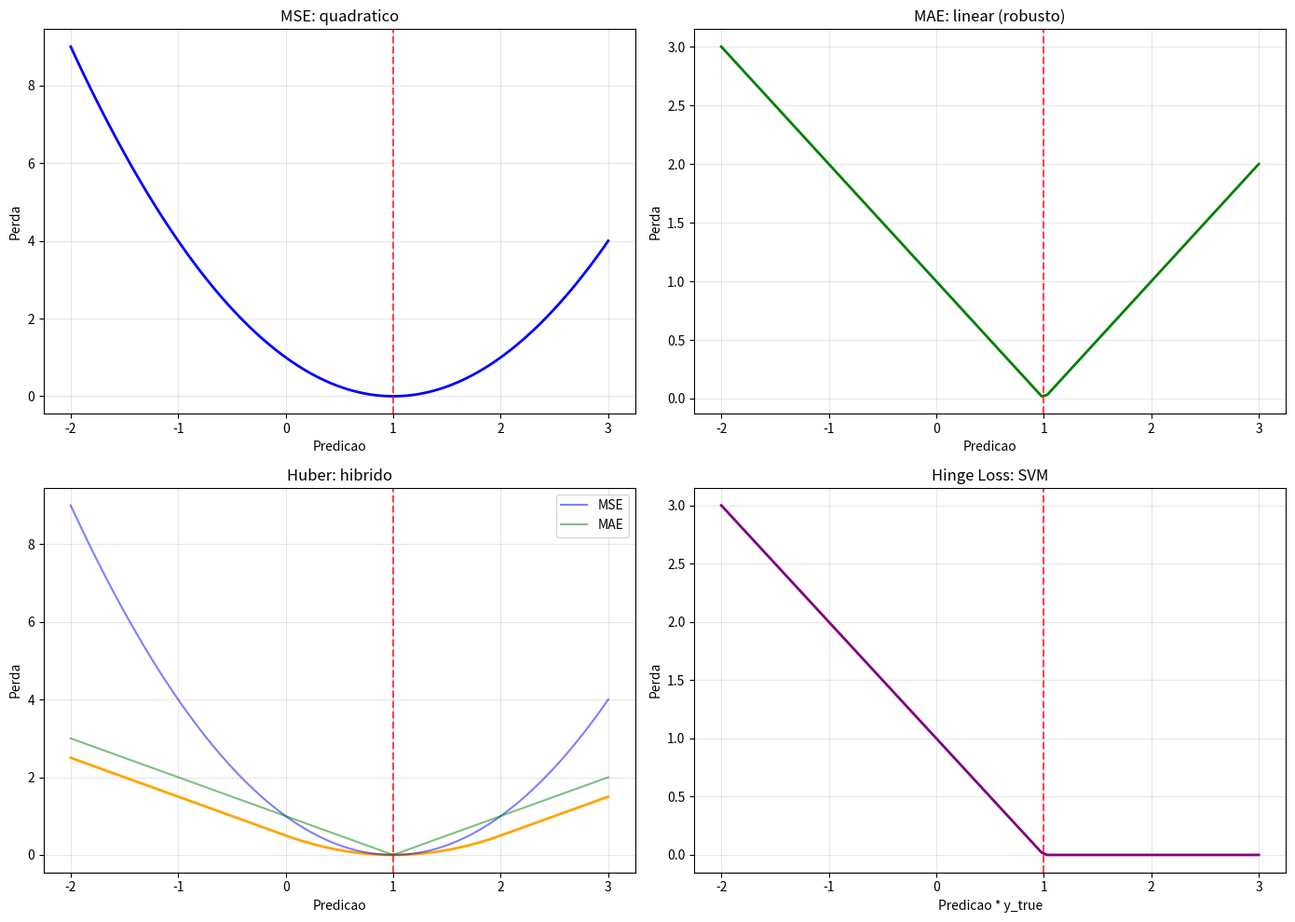
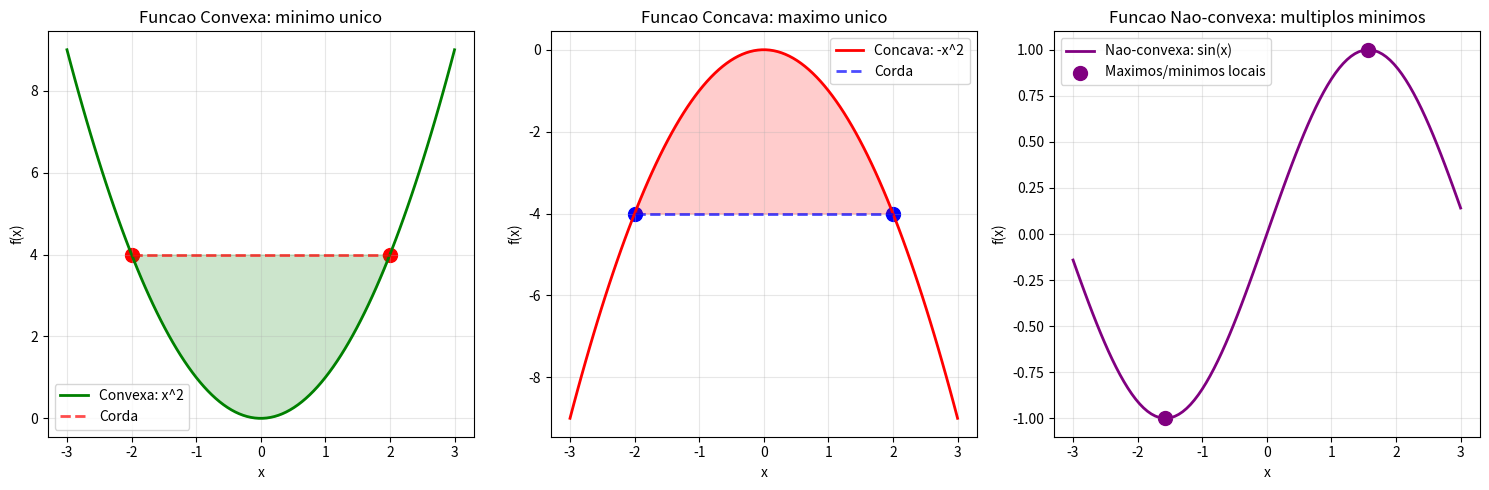
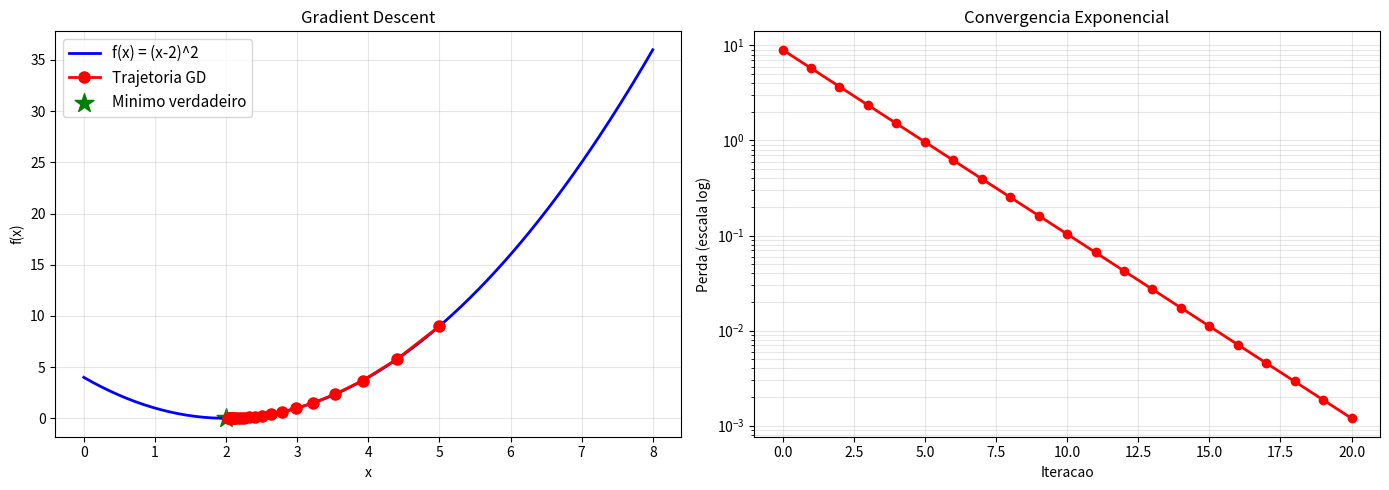
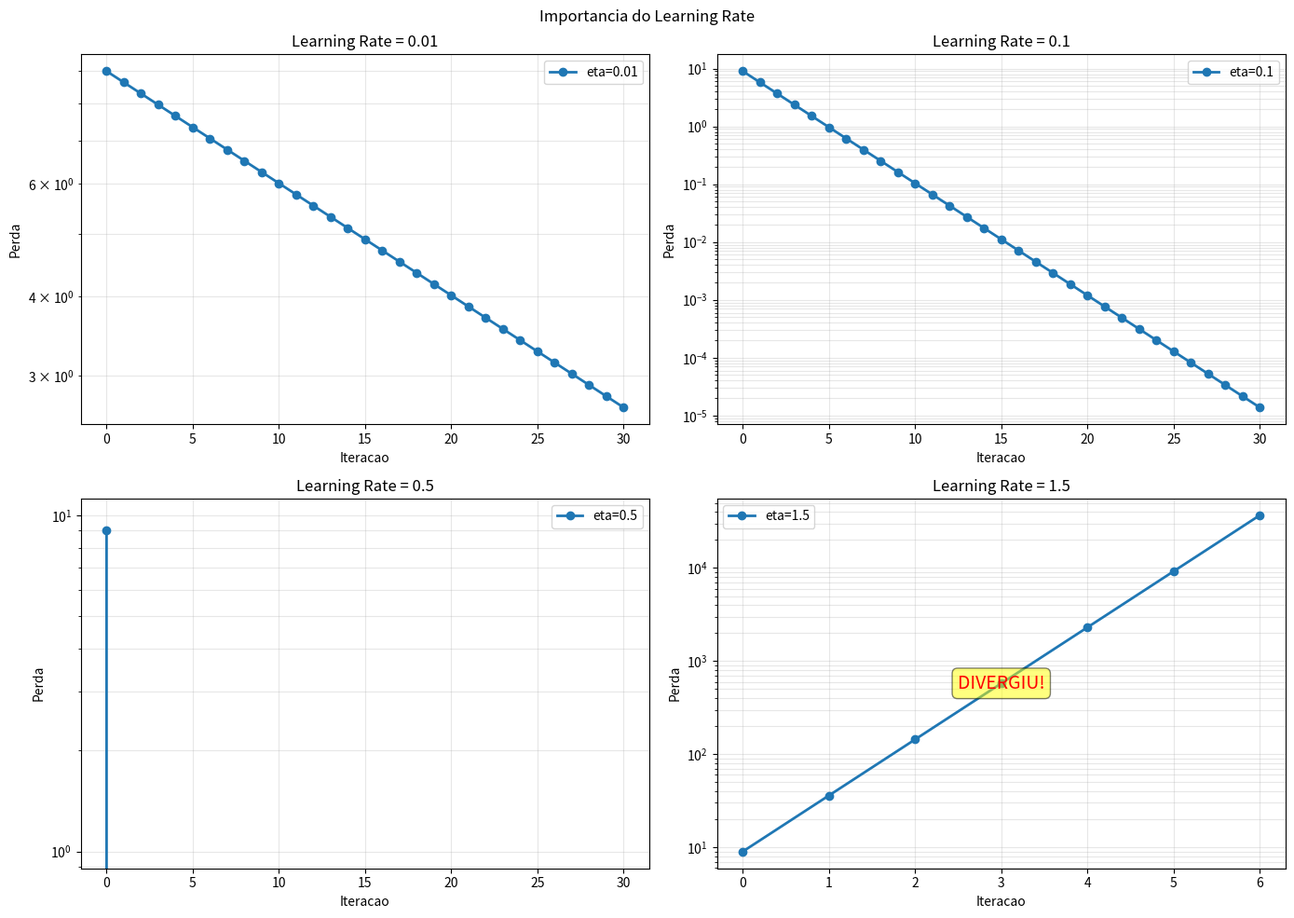
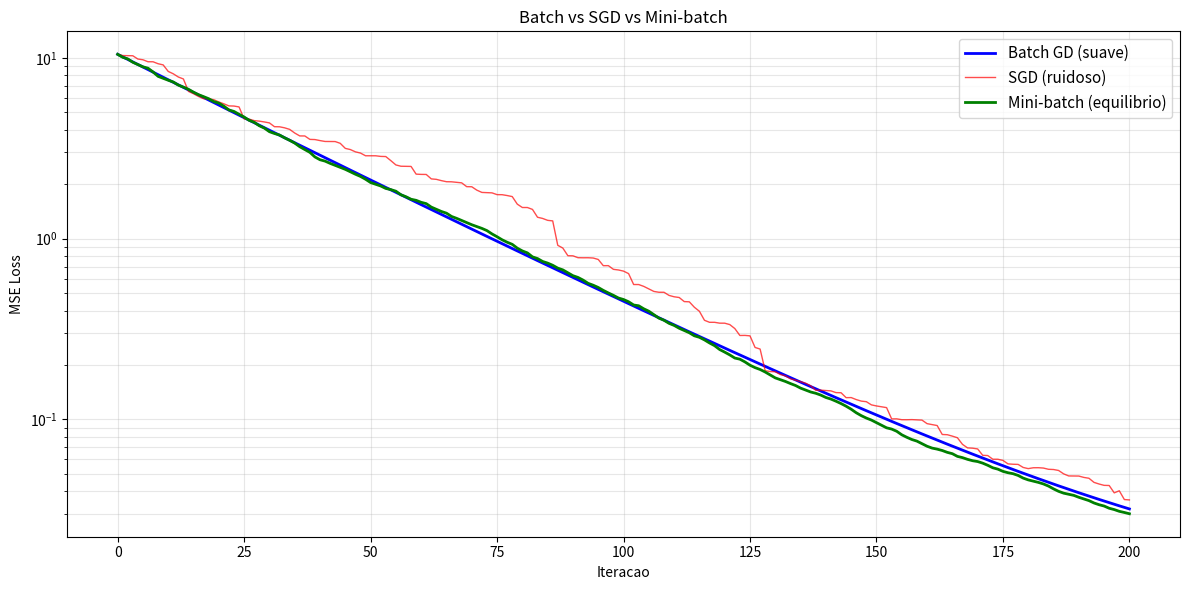
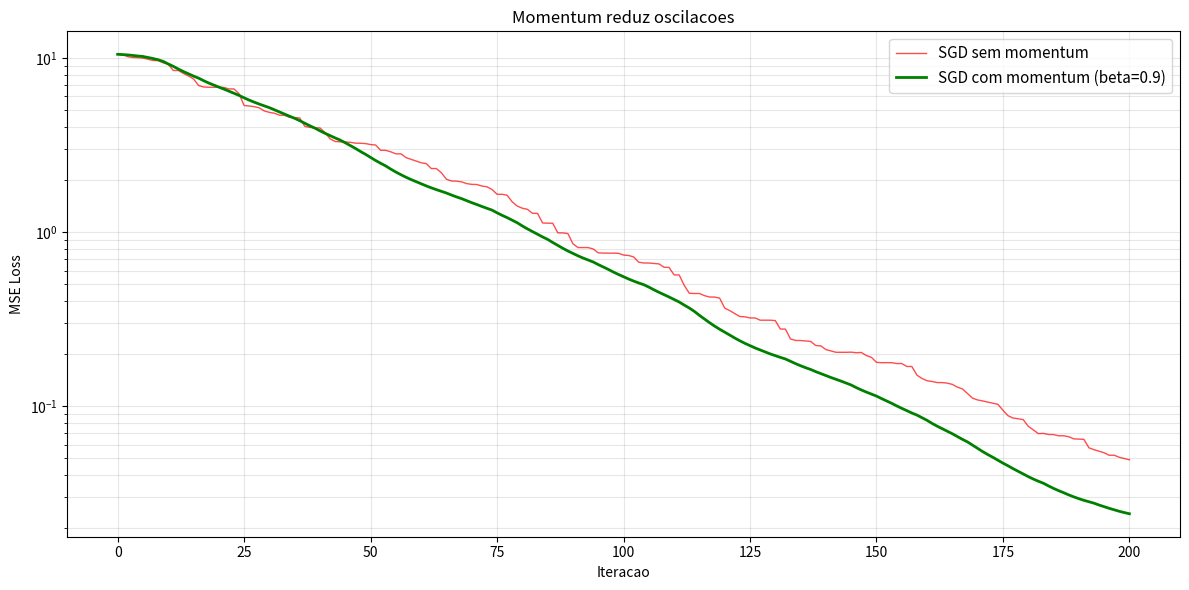
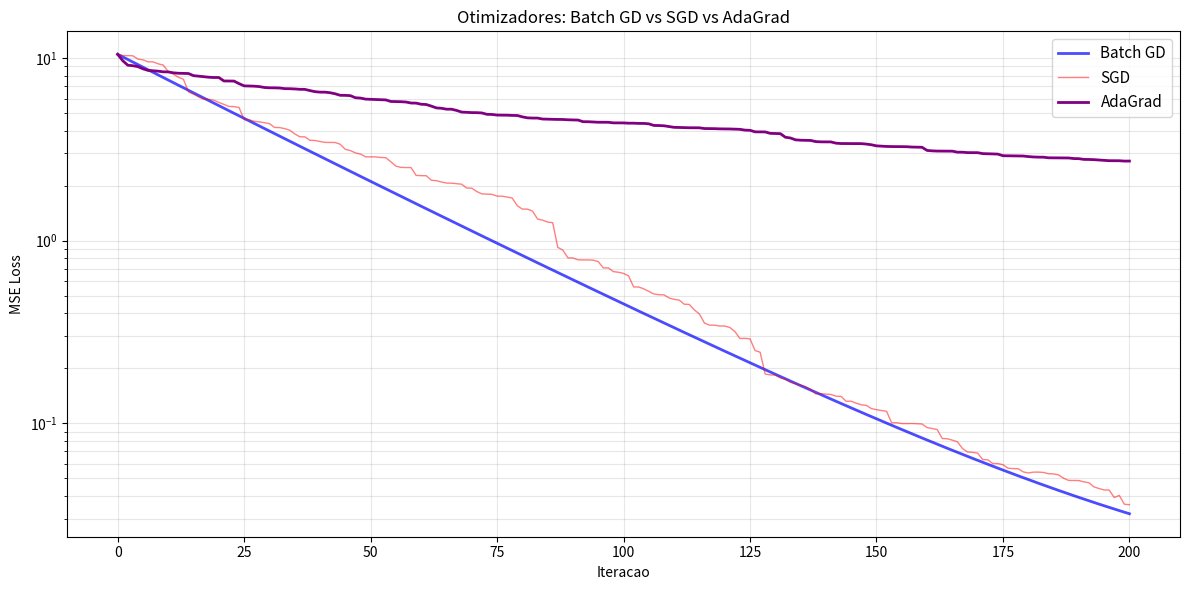
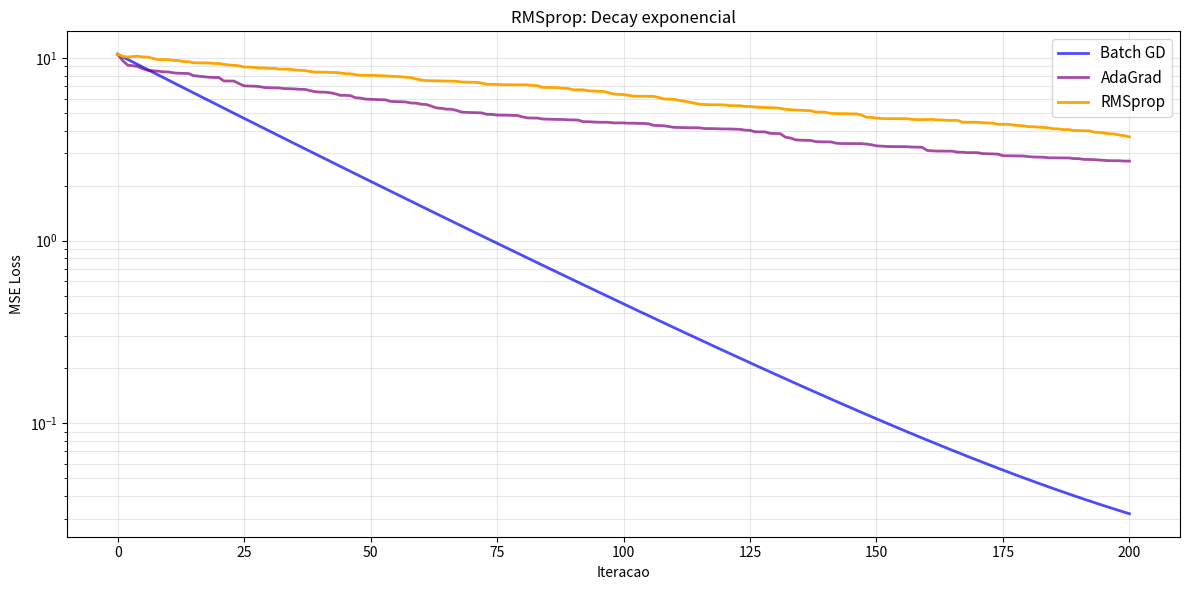
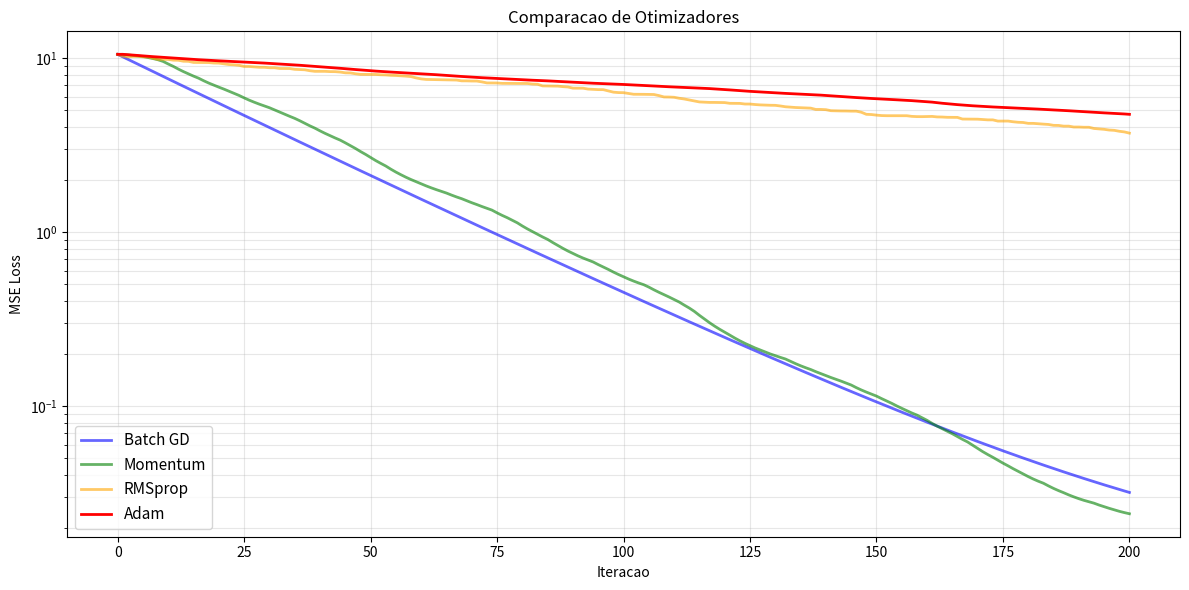
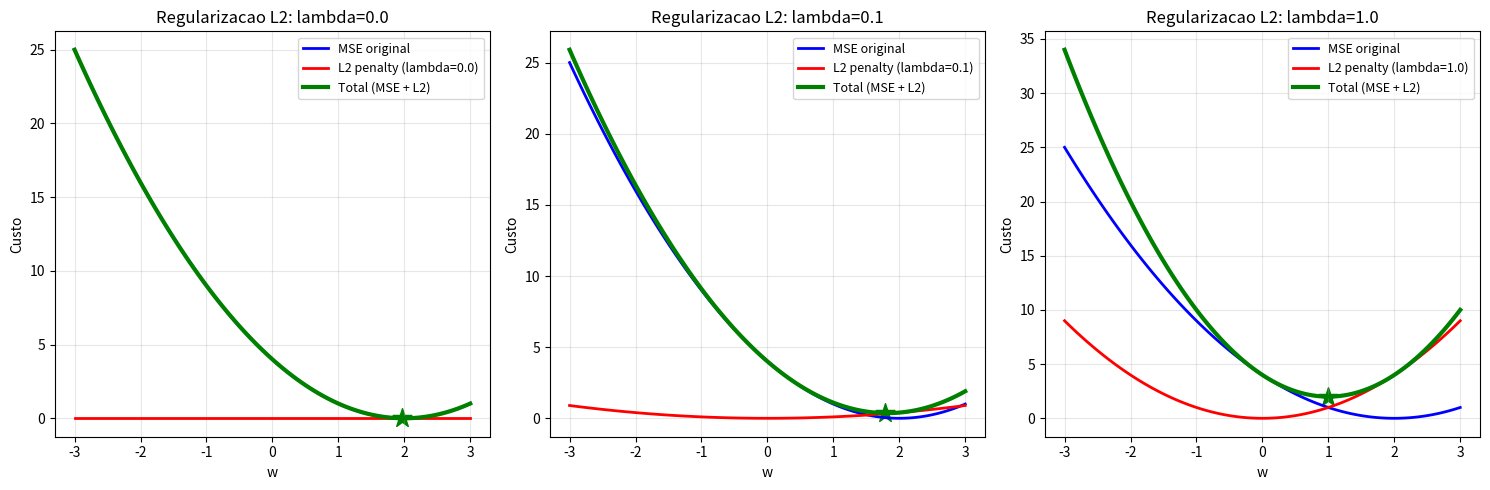
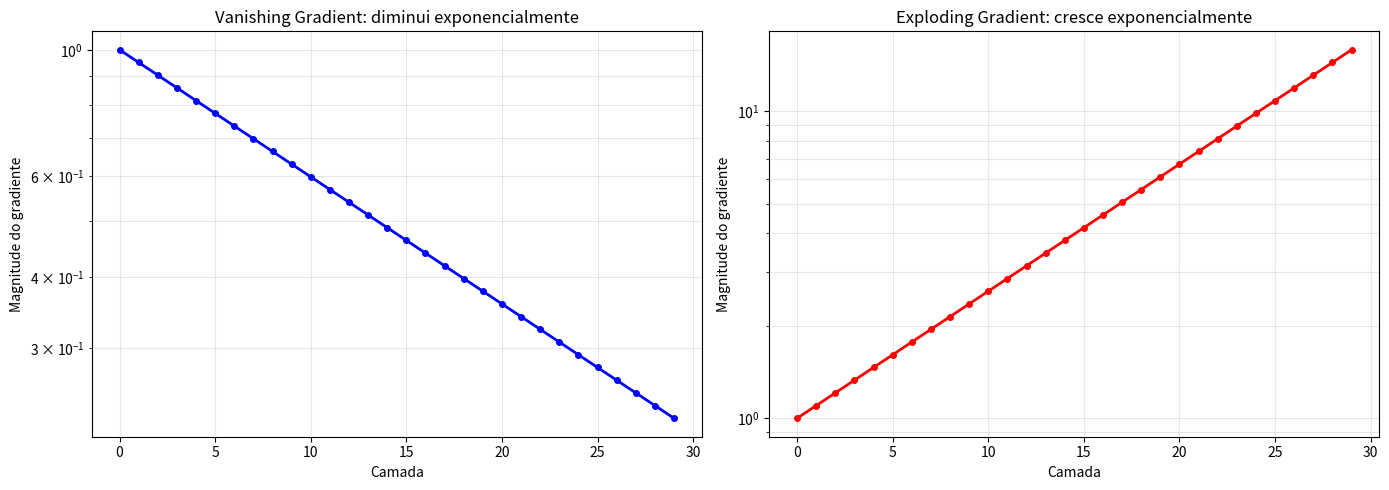
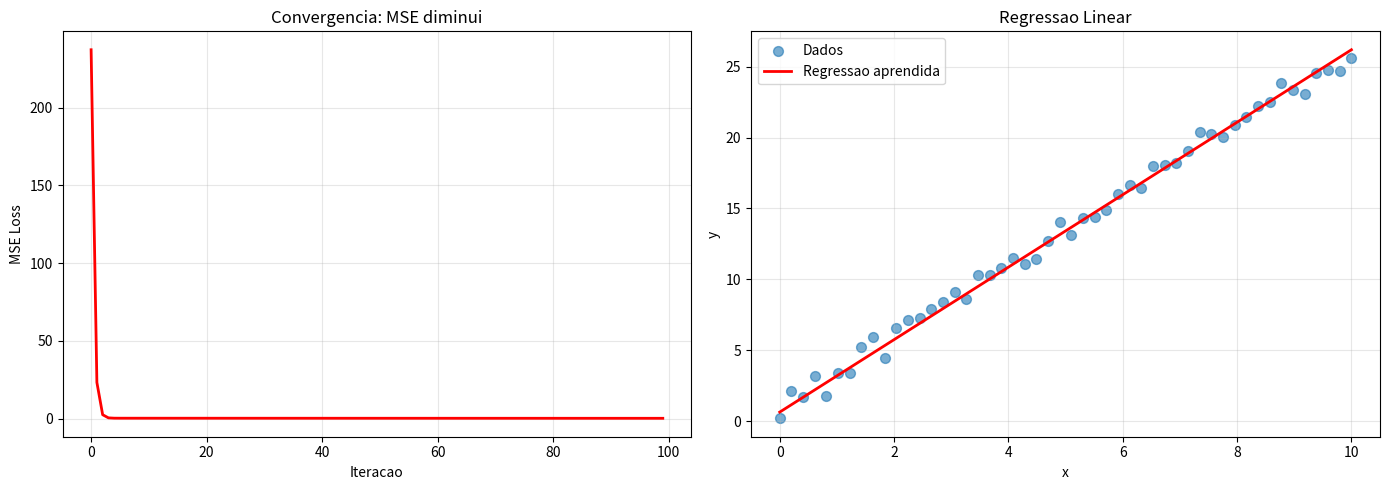
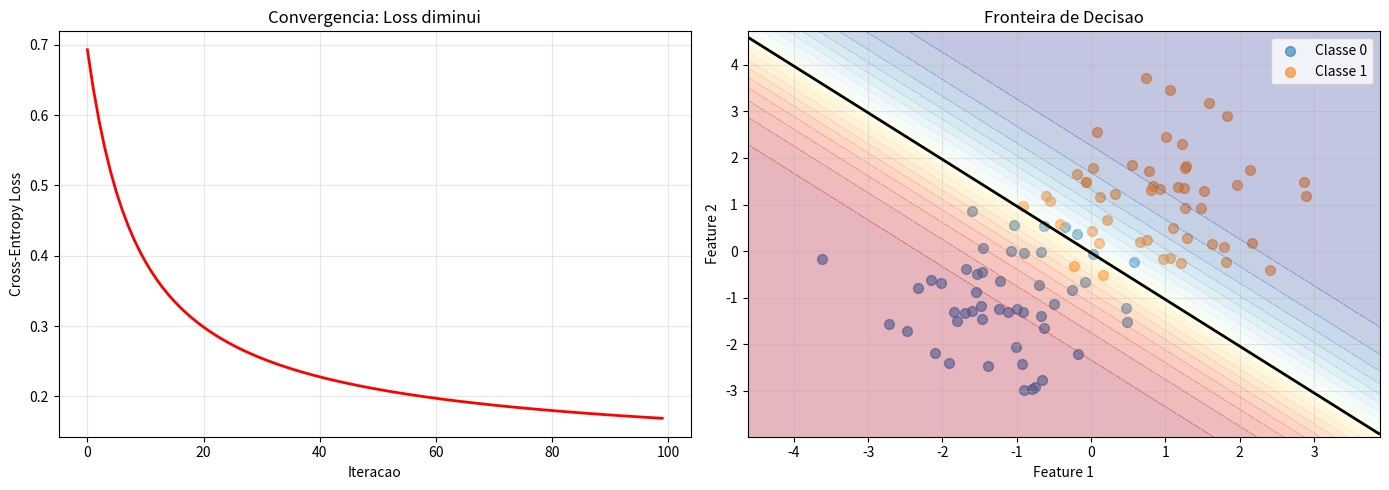
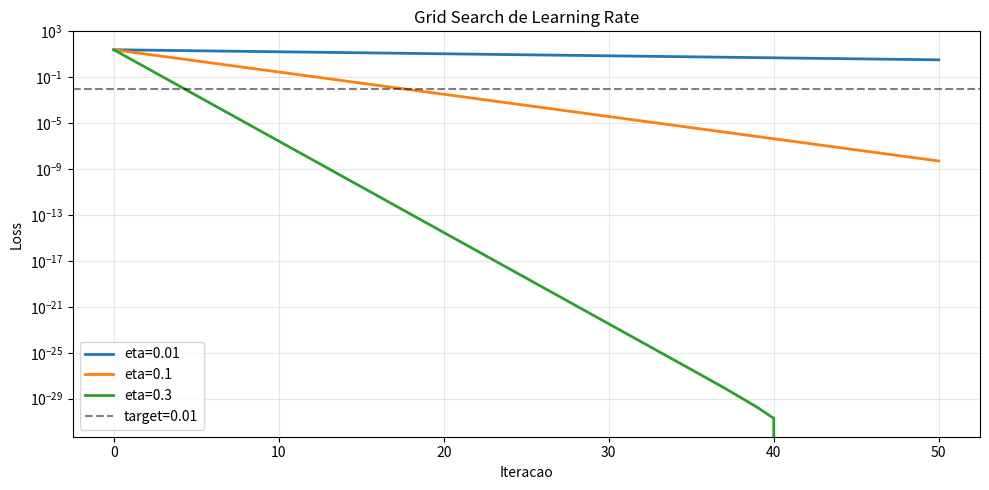

These figures' Python source, in order: (Note: this script raises an exception after producing the figures.)
import numpy as np
import matplotlib.pyplot as plt
import matplotlib
matplotlib.use('Agg')
np.random.seed(42)
plt.rcParams['figure.figsize'] = (12, 5)
plt.rcParams['figure.dpi'] = 100

print("Bibliotecas carregadas com sucesso")
print(f"NumPy: {np.__version__}")

y_true = 1.0
y_pred = np.linspace(-2, 3, 100)

fig, axes = plt.subplots(2, 2, figsize=(14, 10))

ax = axes[0, 0]
mse = (y_true - y_pred)**2
ax.plot(y_pred, mse, linewidth=2, color='blue')
ax.set_xlabel('Predicao')
ax.set_ylabel('Perda')
ax.set_title('MSE: quadratico')
ax.grid(alpha=0.3)
ax.axvline(y_true, color='red', linestyle='--', alpha=0.7)

ax = axes[0, 1]
mae = np.abs(y_true - y_pred)
ax.plot(y_pred, mae, linewidth=2, color='green')
ax.set_xlabel('Predicao')
ax.set_ylabel('Perda')
ax.set_title('MAE: linear (robusto)')
ax.grid(alpha=0.3)
ax.axvline(y_true, color='red', linestyle='--', alpha=0.7)

ax = axes[1, 0]
huber = np.where(np.abs(y_true - y_pred) <= 1, 0.5*(y_true - y_pred)**2, 
                 np.abs(y_true - y_pred) - 0.5)
ax.plot(y_pred, huber, linewidth=2, color='orange')
ax.plot(y_pred, mse, linewidth=1.5, alpha=0.5, color='blue', label='MSE')
ax.plot(y_pred, mae, linewidth=1.5, alpha=0.5, color='green', label='MAE')
ax.set_xlabel('Predicao')
ax.set_ylabel('Perda')
ax.set_title('Huber: hibrido')
ax.legend()
ax.grid(alpha=0.3)
ax.axvline(y_true, color='red', linestyle='--', alpha=0.7)

ax = axes[1, 1]
hinge = np.maximum(0, 1 - y_true * y_pred)
ax.plot(y_pred, hinge, linewidth=2, color='purple')
ax.set_xlabel('Predicao * y_true')
ax.set_ylabel('Perda')
ax.set_title('Hinge Loss: SVM')
ax.grid(alpha=0.3)
ax.axvline(1, color='red', linestyle='--', alpha=0.7)

plt.tight_layout()
plt.show()

print('Observacoes:')
print('1. MSE penaliza erros grandes mais')
print('2. MAE penaliza linearmente (robusto a outliers)')
print('3. Huber eh hibrido')
print('4. Hinge para classificacao com margem')

# Visualizar convexidade
x = np.linspace(-3, 3, 100)

fig, axes = plt.subplots(1, 3, figsize=(15, 5))

# Convexa
y_convex = x**2
ax = axes[0]
ax.plot(x, y_convex, linewidth=2, color='green', label='Convexa: x^2')
ax.plot([-2, 2], [4, 4], 'r--', linewidth=2, alpha=0.7, label='Corda')
ax.scatter([-2, 2], [4, 4], s=100, color='red')
ax.fill_between(x[(x >= -2) & (x <= 2)], y_convex[(x >= -2) & (x <= 2)], 4, alpha=0.2, color='green')
ax.set_xlabel('x')
ax.set_ylabel('f(x)')
ax.set_title('Funcao Convexa: minimo unico')
ax.legend()
ax.grid(alpha=0.3)

# Concava
y_concave = -x**2
ax = axes[1]
ax.plot(x, y_concave, linewidth=2, color='red', label='Concava: -x^2')
ax.plot([-2, 2], [-4, -4], 'b--', linewidth=2, alpha=0.7, label='Corda')
ax.scatter([-2, 2], [-4, -4], s=100, color='blue')
ax.fill_between(x[(x >= -2) & (x <= 2)], y_concave[(x >= -2) & (x <= 2)], -4, alpha=0.2, color='red')
ax.set_xlabel('x')
ax.set_ylabel('f(x)')
ax.set_title('Funcao Concava: maximo unico')
ax.legend()
ax.grid(alpha=0.3)

# Nao-convexa
y_nonconvex = np.sin(x)
ax = axes[2]
ax.plot(x, y_nonconvex, linewidth=2, color='purple', label='Nao-convexa: sin(x)')
ax.scatter([np.pi/2, -np.pi/2], [1, -1], s=100, color='purple', label='Maximos/minimos locais')
ax.set_xlabel('x')
ax.set_ylabel('f(x)')
ax.set_title('Funcao Nao-convexa: multiplos minimos')
ax.legend()
ax.grid(alpha=0.3)

plt.tight_layout()
plt.show()

print('Diferenca:')
print('- Convexa: otimizacao garantida')
print('- Nao-convexa: pode ficar em minimos locais')
print('- Deep Learning: nao-convexo, mas pratico funciona')

# Demonstrar GD numa parabola
def f(x):
    return (x - 2)**2

def df(x):
    return 2*(x - 2)

# GD
eta = 0.1
x = 5.0
history = [x]

for _ in range(20):
    grad = df(x)
    x = x - eta * grad
    history.append(x)

history = np.array(history)

fig, (ax1, ax2) = plt.subplots(1, 2, figsize=(14, 5))

# Grafico da funcao e trajetoria
ax = ax1
x_range = np.linspace(0, 8, 200)
y_range = f(x_range)
ax.plot(x_range, y_range, linewidth=2, color='blue', label='f(x) = (x-2)^2')
ax.plot(history, f(history), 'ro-', linewidth=2, markersize=8, label='Trajetoria GD')
ax.scatter([2], [0], s=200, color='green', marker='*', label='Minimo verdadeiro')
ax.set_xlabel('x')
ax.set_ylabel('f(x)')
ax.set_title('Gradient Descent')
ax.legend(fontsize=11)
ax.grid(alpha=0.3)

# Convergencia
ax = ax2
losses = f(history)
ax.semilogy(losses, linewidth=2, color='red', marker='o')
ax.set_xlabel('Iteracao')
ax.set_ylabel('Perda (escala log)')
ax.set_title('Convergencia Exponencial')
ax.grid(alpha=0.3, which='both')

plt.tight_layout()
plt.show()

print('Propriedade GD:')
print(f'Iteracao 0: x={history[0]:.3f}, f(x)={f(history[0]):.3f}')
print(f'Iteracao 10: x={history[10]:.3f}, f(x)={f(history[10]):.6f}')
print(f'Iteracao 20: x={history[20]:.3f}, f(x)={f(history[20]):.9f}')
print('Convergencia exponencial!')

# Comparar diferentes learning rates
fig, axes = plt.subplots(2, 2, figsize=(14, 10))

learning_rates = [0.01, 0.1, 0.5, 1.5]

for idx, eta in enumerate(learning_rates):
    ax = axes[idx // 2, idx % 2]
    
    x = 5.0
    history = [x]
    losses = [f(x)]
    
    for _ in range(30):
        if x > 100 or x < -100:
            break
        grad = df(x)
        x = x - eta * grad
        history.append(x)
        losses.append(f(x))
    
    iterations = np.arange(len(losses))
    ax.plot(iterations, losses, linewidth=2, marker='o', label=f'eta={eta}')
    ax.set_xlabel('Iteracao')
    ax.set_ylabel('Perda')
    ax.set_title(f'Learning Rate = {eta}')
    ax.set_yscale('log')
    ax.legend(fontsize=10)
    ax.grid(alpha=0.3, which='both')
    
    if len(losses) < 30:
        ax.text(0.5, 0.5, f'DIVERGIU!', transform=ax.transAxes, fontsize=14, 
                color='red', ha='center', va='center', 
                bbox=dict(boxstyle='round', facecolor='yellow', alpha=0.5))

plt.suptitle('Importancia do Learning Rate')
plt.tight_layout()
plt.show()

print('Observacoes:')
print('eta=0.01: convergencia lenta')
print('eta=0.1: convergencia balanceada')
print('eta=0.5: ainda funciona')
print('eta=1.5: DIVERGE!')

# Simular otimizacao com diferentes metodos
np.random.seed(42)
n_samples = 100
X = np.random.randn(n_samples, 2)
w_true = np.array([3, -2])
y = X @ w_true + np.random.randn(n_samples) * 0.1

def mse_loss(w, X, y):
    return np.mean((y - X @ w)**2)

def gradient(w, X, y):
    residuals = y - X @ w
    return -2 * X.T @ residuals / len(y)

eta = 0.01
iterations = 200
w0 = np.array([0.0, 0.0])

# Batch GD
w_batch = w0.copy()
hist_batch = [mse_loss(w_batch, X, y)]
for _ in range(iterations):
    w_batch = w_batch - eta * gradient(w_batch, X, y)
    hist_batch.append(mse_loss(w_batch, X, y))

# SGD
w_sgd = w0.copy()
hist_sgd = [mse_loss(w_sgd, X, y)]
for _ in range(iterations):
    idx = np.random.randint(0, n_samples)
    grad = -2 * X[idx:idx+1].T @ (y[idx:idx+1] - X[idx:idx+1] @ w_sgd) / 1
    w_sgd = w_sgd - eta * grad
    hist_sgd.append(mse_loss(w_sgd, X, y))

# Mini-batch
w_mini = w0.copy()
hist_mini = [mse_loss(w_mini, X, y)]
batch_size = 16
for _ in range(iterations):
    idx = np.random.choice(n_samples, batch_size, replace=False)
    grad = gradient(w_mini, X[idx], y[idx])
    w_mini = w_mini - eta * grad
    hist_mini.append(mse_loss(w_mini, X, y))

fig, ax = plt.subplots(figsize=(12, 6))
ax.plot(hist_batch, linewidth=2, label='Batch GD (suave)', color='blue')
ax.plot(hist_sgd, linewidth=1, alpha=0.7, label='SGD (ruidoso)', color='red')
ax.plot(hist_mini, linewidth=2, label='Mini-batch (equilibrio)', color='green')
ax.set_xlabel('Iteracao')
ax.set_ylabel('MSE Loss')
ax.set_yscale('log')
ax.set_title('Batch vs SGD vs Mini-batch')
ax.legend(fontsize=11)
ax.grid(alpha=0.3, which='both')
plt.tight_layout()
plt.show()

print('Caracteristicas:')
print('Batch GD: suave, deterministico, lento')
print('SGD: ruidoso, rapido, pode escapar minimos locais')
print('Mini-batch: equilibrio')

# Implementar Momentum
def sgd_momentum(X, y, eta=0.01, beta=0.9, iterations=200):
    w = np.array([0.0, 0.0])
    v = np.array([0.0, 0.0])
    losses = [mse_loss(w, X, y)]
    
    for _ in range(iterations):
        idx = np.random.randint(0, len(y))
        grad = -2 * X[idx:idx+1].T @ (y[idx:idx+1] - X[idx:idx+1] @ w) / 1
        v = beta * v + (1 - beta) * grad
        w = w - eta * v
        losses.append(mse_loss(w, X, y))
    
    return losses

hist_momentum = sgd_momentum(X, y, beta=0.9)
hist_no_momentum = sgd_momentum(X, y, beta=0.0)

fig, ax = plt.subplots(figsize=(12, 6))
ax.plot(hist_no_momentum, linewidth=1, alpha=0.7, label='SGD sem momentum', color='red')
ax.plot(hist_momentum, linewidth=2, label='SGD com momentum (beta=0.9)', color='green')
ax.set_xlabel('Iteracao')
ax.set_ylabel('MSE Loss')
ax.set_yscale('log')
ax.set_title('Momentum reduz oscilacoes')
ax.legend(fontsize=11)
ax.grid(alpha=0.3, which='both')
plt.tight_layout()
plt.show()

print('Momentum:')
print('- Acumula velocidade na direcao certa')
print('- Reduz oscilacoes')
print('- Acelera convergencia')

# Implementar AdaGrad
def adagrad(X, y, eta=0.1, iterations=200, epsilon=1e-8):
    w = np.array([0.0, 0.0])
    s = np.array([0.0, 0.0])
    losses = [mse_loss(w, X, y)]
    
    for _ in range(iterations):
        idx = np.random.randint(0, len(y))
        grad = -2 * X[idx:idx+1].T @ (y[idx:idx+1] - X[idx:idx+1] @ w) / 1
        grad = grad.ravel()
        s = s + grad**2
        w = w - eta * grad / (np.sqrt(s) + epsilon)
        losses.append(mse_loss(w, X, y))
    
    return losses

hist_adagrad = adagrad(X, y, eta=0.1)

fig, ax = plt.subplots(figsize=(12, 6))
ax.plot(hist_batch, linewidth=2, alpha=0.7, label='Batch GD', color='blue')
ax.plot(hist_sgd, linewidth=1, alpha=0.5, label='SGD', color='red')
ax.plot(hist_adagrad, linewidth=2, label='AdaGrad', color='purple')
ax.set_xlabel('Iteracao')
ax.set_ylabel('MSE Loss')
ax.set_yscale('log')
ax.set_title('Otimizadores: Batch GD vs SGD vs AdaGrad')
ax.legend(fontsize=11)
ax.grid(alpha=0.3, which='both')
plt.tight_layout()
plt.show()

print('AdaGrad:')
print('- Parametros frequentes: learning rate menor')
print('- Parametros raros: learning rate maior')
print('- Problema: learning rate pode ficar muito pequeno')

# Implementar RMSprop
def rmsprop(X, y, eta=0.01, rho=0.9, iterations=200, epsilon=1e-8):
    w = np.array([0.0, 0.0])
    s = np.array([0.0, 0.0])
    losses = [mse_loss(w, X, y)]
    
    for _ in range(iterations):
        idx = np.random.randint(0, len(y))
        grad = -2 * X[idx:idx+1].T @ (y[idx:idx+1] - X[idx:idx+1] @ w) / 1
        grad = grad.ravel()
        s = rho * s + (1 - rho) * grad**2
        w = w - eta * grad / (np.sqrt(s) + epsilon)
        losses.append(mse_loss(w, X, y))
    
    return losses

hist_rmsprop = rmsprop(X, y, eta=0.01)

fig, ax = plt.subplots(figsize=(12, 6))
ax.plot(hist_batch, linewidth=2, alpha=0.7, label='Batch GD', color='blue')
ax.plot(hist_adagrad, linewidth=2, alpha=0.7, label='AdaGrad', color='purple')
ax.plot(hist_rmsprop, linewidth=2, label='RMSprop', color='orange')
ax.set_xlabel('Iteracao')
ax.set_ylabel('MSE Loss')
ax.set_yscale('log')
ax.set_title('RMSprop: Decay exponencial')
ax.legend(fontsize=11)
ax.grid(alpha=0.3, which='both')
plt.tight_layout()
plt.show()

print('RMSprop:')
print('- Melhora AdaGrad com decay')
print('- Usa media movel ao inves de soma')
print('- Melhor comportamento em longo prazo')

# Implementar Adam
def adam(X, y, eta=0.001, beta1=0.9, beta2=0.999, iterations=200, epsilon=1e-8):
    w = np.array([0.0, 0.0])
    m = np.array([0.0, 0.0])
    s = np.array([0.0, 0.0])
    losses = [mse_loss(w, X, y)]
    
    for t in range(1, iterations + 1):
        idx = np.random.randint(0, len(y))
        grad = -2 * X[idx:idx+1].T @ (y[idx:idx+1] - X[idx:idx+1] @ w) / 1
        grad = grad.ravel()
        
        m = beta1 * m + (1 - beta1) * grad
        s = beta2 * s + (1 - beta2) * grad**2
        
        m_hat = m / (1 - beta1**t)
        s_hat = s / (1 - beta2**t)
        
        w = w - eta * m_hat / (np.sqrt(s_hat) + epsilon)
        losses.append(mse_loss(w, X, y))
    
    return losses

hist_adam = adam(X, y, eta=0.01)

fig, ax = plt.subplots(figsize=(12, 6))
ax.plot(hist_batch, linewidth=2, alpha=0.6, label='Batch GD', color='blue')
ax.plot(hist_momentum, linewidth=2, alpha=0.6, label='Momentum', color='green')
ax.plot(hist_rmsprop, linewidth=2, alpha=0.6, label='RMSprop', color='orange')
ax.plot(hist_adam, linewidth=2, label='Adam', color='red')
ax.set_xlabel('Iteracao')
ax.set_ylabel('MSE Loss')
ax.set_yscale('log')
ax.set_title('Comparacao de Otimizadores')
ax.legend(fontsize=11)
ax.grid(alpha=0.3, which='both')
plt.tight_layout()
plt.show()

print('Adam:')
print('- Combina melhores ideias')
print('- Mais robusto que alternativas')
print('- Default em deep learning')
print('- Pratico sempre funciona')

# Visualizar efeito de regularizacao
fig, axes = plt.subplots(1, 3, figsize=(15, 5))

lambdas = [0.0, 0.1, 1.0]

for idx, lam in enumerate(lambdas):
    ax = axes[idx]
    
    w_range = np.linspace(-3, 3, 100)
    mse_values = (w_range - 2)**2
    l2_penalty = lam * w_range**2
    total = mse_values + l2_penalty
    
    ax.plot(w_range, mse_values, label='MSE original', linewidth=2, color='blue')
    ax.plot(w_range, l2_penalty, label=f'L2 penalty (lambda={lam})', linewidth=2, color='red')
    ax.plot(w_range, total, label='Total (MSE + L2)', linewidth=3, color='green')
    
    min_idx = np.argmin(total)
    ax.scatter([w_range[min_idx]], [total[min_idx]], s=200, color='green', marker='*')
    
    ax.set_xlabel('w')
    ax.set_ylabel('Custo')
    ax.set_title(f'Regularizacao L2: lambda={lam}')
    ax.legend(fontsize=9)
    ax.grid(alpha=0.3)

plt.tight_layout()
plt.show()

print('Regularizacao:')
print('- lambda=0: sem regularizacao')
print('- lambda grande: pesos penalizados')
print('- Evita overfitting')

# Simular vanishing gradients em rede profunda
n_layers = 30
weights = np.ones(n_layers)

# Cenario 1: gradientes diminuem
grad_vanish = np.ones(n_layers)
for i in range(n_layers - 1):
    grad_vanish[i+1] = grad_vanish[i] * 0.95

# Cenario 2: gradientes crescem
grad_explode = np.ones(n_layers)
for i in range(n_layers - 1):
    grad_explode[i+1] = grad_explode[i] * 1.1

fig, (ax1, ax2) = plt.subplots(1, 2, figsize=(14, 5))

ax1.plot(grad_vanish, linewidth=2, marker='o', markersize=4, color='blue')
ax1.set_xlabel('Camada')
ax1.set_ylabel('Magnitude do gradiente')
ax1.set_yscale('log')
ax1.set_title('Vanishing Gradient: diminui exponencialmente')
ax1.grid(alpha=0.3, which='both')

ax2.plot(grad_explode, linewidth=2, marker='o', markersize=4, color='red')
ax2.set_xlabel('Camada')
ax2.set_ylabel('Magnitude do gradiente')
ax2.set_yscale('log')
ax2.set_title('Exploding Gradient: cresce exponencialmente')
ax2.grid(alpha=0.3, which='both')

plt.tight_layout()
plt.show()

print('Problema em redes profundas:')
print('- Backprop multiplica gradientes')
print('- Se |peso| < 1: vanishing')
print('- Se |peso| > 1: exploding')
print('- Solucoes: ReLU, batch norm, skip connections')

# Dataset simples
X_train = np.linspace(0, 10, 50).reshape(-1, 1)
w_true = 2.5
b_true = 1.0
y_train = w_true * X_train.ravel() + b_true + np.random.randn(50) * 0.5

# Adicionar coluna de 1s para bias
X_train_augmented = np.column_stack([np.ones(len(X_train)), X_train])

# GD
w = np.array([0.0, 0.0])
eta = 0.01
losses = []

for _ in range(100):
    y_pred = X_train_augmented @ w
    mse = np.mean((y_train - y_pred)**2)
    losses.append(mse)
    
    grad = -2 * X_train_augmented.T @ (y_train - y_pred) / len(y_train)
    w = w - eta * grad

w_learned = w

fig, (ax1, ax2) = plt.subplots(1, 2, figsize=(14, 5))

# Convergencia
ax1.plot(losses, linewidth=2, color='red')
ax1.set_xlabel('Iteracao')
ax1.set_ylabel('MSE Loss')
ax1.set_title('Convergencia: MSE diminui')
ax1.grid(alpha=0.3)

# Fit
ax2.scatter(X_train, y_train, alpha=0.6, s=50, label='Dados')
X_range = np.linspace(X_train.min(), X_train.max(), 100)
y_pred_range = w_learned[0] + w_learned[1] * X_range
ax2.plot(X_range, y_pred_range, 'r-', linewidth=2, label='Regressao aprendida')
ax2.set_xlabel('x')
ax2.set_ylabel('y')
ax2.set_title('Regressao Linear')
ax2.legend()
ax2.grid(alpha=0.3)

plt.tight_layout()
plt.show()

print(f'Parametros verdadeiros: w={w_true:.3f}, b={b_true:.3f}')
print(f'Parametros aprendidos: w={w_learned[1]:.3f}, b={w_learned[0]:.3f}')
print(f'Erro final MSE: {losses[-1]:.4f}')

# Dataset simples
np.random.seed(42)
X_class0 = np.random.randn(50, 2) - 1
X_class1 = np.random.randn(50, 2) + 1
X_logistic = np.vstack([X_class0, X_class1])
y_logistic = np.hstack([np.zeros(50), np.ones(50)])

X_logistic_aug = np.column_stack([np.ones(len(X_logistic)), X_logistic])

# Sigmoid
def sigmoid(z):
    return 1 / (1 + np.exp(-np.clip(z, -500, 500)))

# GD para logistica
w_log = np.array([0.0, 0.0, 0.0])
eta = 0.1
losses_log = []

for _ in range(100):
    logits = X_logistic_aug @ w_log
    y_pred_prob = sigmoid(logits)
    
    ce_loss = -np.mean(y_logistic * np.log(y_pred_prob + 1e-10) + 
                        (1 - y_logistic) * np.log(1 - y_pred_prob + 1e-10))
    losses_log.append(ce_loss)
    
    grad = X_logistic_aug.T @ (y_pred_prob - y_logistic) / len(y_logistic)
    w_log = w_log - eta * grad

fig, (ax1, ax2) = plt.subplots(1, 2, figsize=(14, 5))

ax1.plot(losses_log, linewidth=2, color='red')
ax1.set_xlabel('Iteracao')
ax1.set_ylabel('Cross-Entropy Loss')
ax1.set_title('Convergencia: Loss diminui')
ax1.grid(alpha=0.3)

ax2.scatter(X_class0[:, 0], X_class0[:, 1], label='Classe 0', alpha=0.6, s=50)
ax2.scatter(X_class1[:, 0], X_class1[:, 1], label='Classe 1', alpha=0.6, s=50)

x_range = np.linspace(X_logistic[:, 0].min() - 1, X_logistic[:, 0].max() + 1, 100)
y_range = np.linspace(X_logistic[:, 1].min() - 1, X_logistic[:, 1].max() + 1, 100)
xx, yy = np.meshgrid(x_range, y_range)
Z = sigmoid(w_log[0] + w_log[1] * xx + w_log[2] * yy)
ax2.contourf(xx, yy, Z, levels=20, alpha=0.3, cmap='RdYlBu')
ax2.contour(xx, yy, Z, levels=[0.5], colors='black', linewidths=2)

ax2.set_xlabel('Feature 1')
ax2.set_ylabel('Feature 2')
ax2.set_title('Fronteira de Decisao')
ax2.legend()
ax2.grid(alpha=0.3)

plt.tight_layout()
plt.show()

print(f'Loss final: {losses_log[-1]:.4f}')
print('Regressao logistica convergiu!')

# EXERCICIO 1: Learning Rate Grid Search
# Complete a funcao abaixo

def lr_grid_search(etas, x0=8.0, max_iter=100, target=0.01):
    """
    Testa diferentes learning rates para minimizar f(x) = (x-3)^2.

    Retorna:
        best_eta: learning rate que atingiu target em menos iteracoes
        results: dict {eta: n_iteracoes_para_target (ou max_iter se nao convergiu)}
    """
    def f(x): return (x - 3)**2
    def df(x): return 2*(x - 3)

    results = {}

    for eta in etas:
        x = x0
        for i in range(max_iter):
            if f(x) < target:
                results[eta] = i
                break
            x = None  # TAREFA DO ALUNO: atualizar x usando GD
        else:
            results[eta] = max_iter  # nao convergiu

    best_eta = None  # TAREFA DO ALUNO: encontrar eta com menor numero de iteracoes
    return best_eta, results

# Teste
etas = [0.001, 0.01, 0.05, 0.1, 0.3, 0.5]
# best, results = lr_grid_search(etas)
# print(f"Melhor eta: {best}")
# for eta, iters in results.items():
#     print(f"  eta={eta}: {iters} iteracoes")

# SOLUCAO Exercicio 1

def lr_grid_search(etas, x0=8.0, max_iter=100, target=0.01):
    def f(x): return (x - 3)**2
    def df(x): return 2*(x - 3)

    results = {}

    for eta in etas:
        x = x0
        converged = False
        for i in range(max_iter):
            if f(x) < target:
                results[eta] = i
                converged = True
                break
            x = x - eta * df(x)
        if not converged:
            # Verificar divergencia
            if abs(x) > 1e6:
                results[eta] = -1  # divergiu
            else:
                results[eta] = max_iter

    # Melhor eta: menor iteracoes positivas
    valid = {k: v for k, v in results.items() if v > 0}
    best_eta = min(valid, key=valid.get) if valid else None
    return best_eta, results

etas = [0.001, 0.01, 0.05, 0.1, 0.3, 0.5]
best, results = lr_grid_search(etas)

print(f"Melhor learning rate: {best}")
print(f"{'eta':>8} | {'Iteracoes':>10} | {'Status':>10}")
print("-" * 35)
for eta, iters in sorted(results.items()):
    status = "DIVERGIU" if iters == -1 else ("NAO CONV" if iters == 100 else "OK")
    print(f"{eta:>8.3f} | {iters:>10} | {status:>10}")

# Visualizar
fig, ax = plt.subplots(figsize=(10, 5))
for eta in [0.01, 0.1, 0.3]:
    x = 8.0
    losses = [(x-3)**2]
    for _ in range(50):
        x = x - eta * 2*(x-3)
        losses.append((x-3)**2)
    ax.semilogy(losses, linewidth=2, label=f'eta={eta}')
ax.axhline(0.01, color='black', linestyle='--', alpha=0.5, label='target=0.01')
ax.set_xlabel('Iteracao')
ax.set_ylabel('Loss')
ax.set_title('Grid Search de Learning Rate')
ax.legend()
ax.grid(alpha=0.3, which='both')
plt.tight_layout()
plt.savefig('/tmp/ex1_lr_grid.png', dpi=100, bbox_inches='tight')
plt.close()
print("\nGrafico salvo!")

# EXERCICIO 2: Comparar Otimizadores
# Complete a funcao abaixo

def optimize(method, X, y, eta=0.01, iterations=200, beta1=0.9, beta2=0.999):
    """
    Otimizador unificado.
    method: 'sgd', 'momentum', ou 'adam'
    Retorna: lista de losses
    """
    w = np.array([0.0, 0.0])
    m = np.array([0.0, 0.0])  # 1o momento (momentum/adam)
    s = np.array([0.0, 0.0])  # 2o momento (adam)
    losses = [mse_loss(w, X, y)]

    for t in range(1, iterations + 1):
        idx = np.random.randint(0, len(y))
        grad = -2 * X[idx:idx+1].T @ (y[idx:idx+1] - X[idx:idx+1] @ w) / 1
        grad = grad.ravel()

        if method == 'sgd':
            w = None  # TAREFA DO ALUNO
        elif method == 'momentum':
            m = None  # TAREFA DO ALUNO
            w = None  # TAREFA DO ALUNO
        elif method == 'adam':
            m = None  # TAREFA DO ALUNO
            s = None  # TAREFA DO ALUNO
            # Bias correction
            m_hat = None  # TAREFA DO ALUNO
            s_hat = None  # TAREFA DO ALUNO
            w = None  # TAREFA DO ALUNO

        losses.append(mse_loss(w, X, y))

    return losses

# Teste (descomentar apos implementar)
# for method in ['sgd', 'momentum', 'adam']:
#     losses = optimize(method, X, y)
#     plt.semilogy(losses, label=method)
# plt.legend(); plt.show()

# SOLUCAO Exercicio 2

def optimize(method, X, y, eta=0.01, iterations=200, beta1=0.9, beta2=0.999, epsilon=1e-8):
    w = np.array([0.0, 0.0])
    m = np.array([0.0, 0.0])
    s = np.array([0.0, 0.0])
    losses = [mse_loss(w, X, y)]

    for t in range(1, iterations + 1):
        idx = np.random.randint(0, len(y))
        grad = -2 * X[idx:idx+1].T @ (y[idx:idx+1] - X[idx:idx+1] @ w) / 1
        grad = grad.ravel()

        if method == 'sgd':
            w = w - eta * grad
        elif method == 'momentum':
            m = beta1 * m + (1 - beta1) * grad
            w = w - eta * m
        elif method == 'adam':
            m = beta1 * m + (1 - beta1) * grad
            s = beta2 * s + (1 - beta2) * grad**2
            m_hat = m / (1 - beta1**t)
            s_hat = s / (1 - beta2**t)
            w = w - eta * m_hat / (np.sqrt(s_hat) + epsilon)

        losses.append(mse_loss(w, X, y))

    return losses

np.random.seed(42)
fig, ax = plt.subplots(figsize=(12, 6))
colors = {'sgd': 'red', 'momentum': 'green', 'adam': 'blue'}

for method in ['sgd', 'momentum', 'adam']:
    np.random.seed(42)
    losses = optimize(method, X, y, eta=0.01)
    ax.semilogy(losses, linewidth=2, label=method.upper(), color=colors[method],
                alpha=0.8 if method != 'adam' else 1.0)

ax.set_xlabel('Iteracao')
ax.set_ylabel('MSE Loss')
ax.set_title('Comparacao: SGD vs Momentum vs Adam')
ax.legend(fontsize=12)
ax.grid(alpha=0.3, which='both')
plt.tight_layout()
plt.savefig('/tmp/ex2_optimizers.png', dpi=100, bbox_inches='tight')
plt.close()
print("Comparacao completa!")
print("Adam converge mais rapido e suave que SGD e Momentum")

# EXERCICIO 3: Regularizacao L1 vs L2
# Complete o codigo abaixo

np.random.seed(42)
n, d = 100, 20
X_reg = np.random.randn(n, d)
w_true_reg = np.zeros(d)
w_true_reg[:3] = [3, -2, 1.5]  # apenas 3 features relevantes
y_reg = X_reg @ w_true_reg + np.random.randn(n) * 0.5

def train_with_regularization(X, y, reg_type='l2', lam=0.1, eta=0.01, iterations=500):
    """
    reg_type: 'l2' ou 'l1'
    Retorna: pesos aprendidos
    """
    w = np.zeros(X.shape[1])

    for _ in range(iterations):
        grad_mse = -2 * X.T @ (y - X @ w) / len(y)

        if reg_type == 'l2':
            grad_reg = None  # TAREFA DO ALUNO: gradiente de lambda * ||w||^2
        elif reg_type == 'l1':
            grad_reg = None  # TAREFA DO ALUNO: gradiente de lambda * ||w||_1 (usar np.sign)

        w = w - eta * (grad_mse + grad_reg)

    return w

# Teste (descomentar apos implementar)
# w_l2 = train_with_regularization(X_reg, y_reg, 'l2', lam=0.1)
# w_l1 = train_with_regularization(X_reg, y_reg, 'l1', lam=0.1)
# print("L2 zeros:", np.sum(np.abs(w_l2) < 0.01))
# print("L1 zeros:", np.sum(np.abs(w_l1) < 0.01))

# SOLUCAO Exercicio 3

np.random.seed(42)
n, d = 100, 20
X_reg = np.random.randn(n, d)
w_true_reg = np.zeros(d)
w_true_reg[:3] = [3, -2, 1.5]
y_reg = X_reg @ w_true_reg + np.random.randn(n) * 0.5

def train_with_regularization(X, y, reg_type='l2', lam=0.1, eta=0.001, iterations=1000):
    w = np.zeros(X.shape[1])

    for _ in range(iterations):
        grad_mse = -2 * X.T @ (y - X @ w) / len(y)

        if reg_type == 'l2':
            grad_reg = 2 * lam * w
        elif reg_type == 'l1':
            grad_reg = lam * np.sign(w)
        else:
            grad_reg = np.zeros_like(w)

        w = w - eta * (grad_mse + grad_reg)

    return w

w_none = train_with_regularization(X_reg, y_reg, 'none', lam=0)
w_l2 = train_with_regularization(X_reg, y_reg, 'l2', lam=0.1)
w_l1 = train_with_regularization(X_reg, y_reg, 'l1', lam=0.1)

fig, axes = plt.subplots(1, 3, figsize=(15, 5))

for ax, w, title in zip(axes, [w_none, w_l2, w_l1], ['Sem Regularizacao', 'L2 (Ridge)', 'L1 (Lasso)']):
    colors = ['green' if i < 3 else 'gray' for i in range(d)]
    ax.bar(range(d), w, color=colors, alpha=0.7)
    ax.bar(range(d), w_true_reg, color='none', edgecolor='red', linewidth=2, label='Verdadeiro')
    ax.set_xlabel('Feature')
    ax.set_ylabel('Peso')
    ax.set_title(f'{title}\n(zeros: {np.sum(np.abs(w) < 0.05)})')
    ax.legend()
    ax.grid(alpha=0.3)

plt.tight_layout()
plt.savefig('/tmp/ex3_regularization.png', dpi=100, bbox_inches='tight')
plt.close()

print("Resultado:")
print(f"  Sem reg - zeros (|w|<0.05): {np.sum(np.abs(w_none) < 0.05)}")
print(f"  L2 - zeros (|w|<0.05): {np.sum(np.abs(w_l2) < 0.05)}")
print(f"  L1 - zeros (|w|<0.05): {np.sum(np.abs(w_l1) < 0.05)}")
print("\nL1 produz mais zeros -> selecao automatica de features!")
